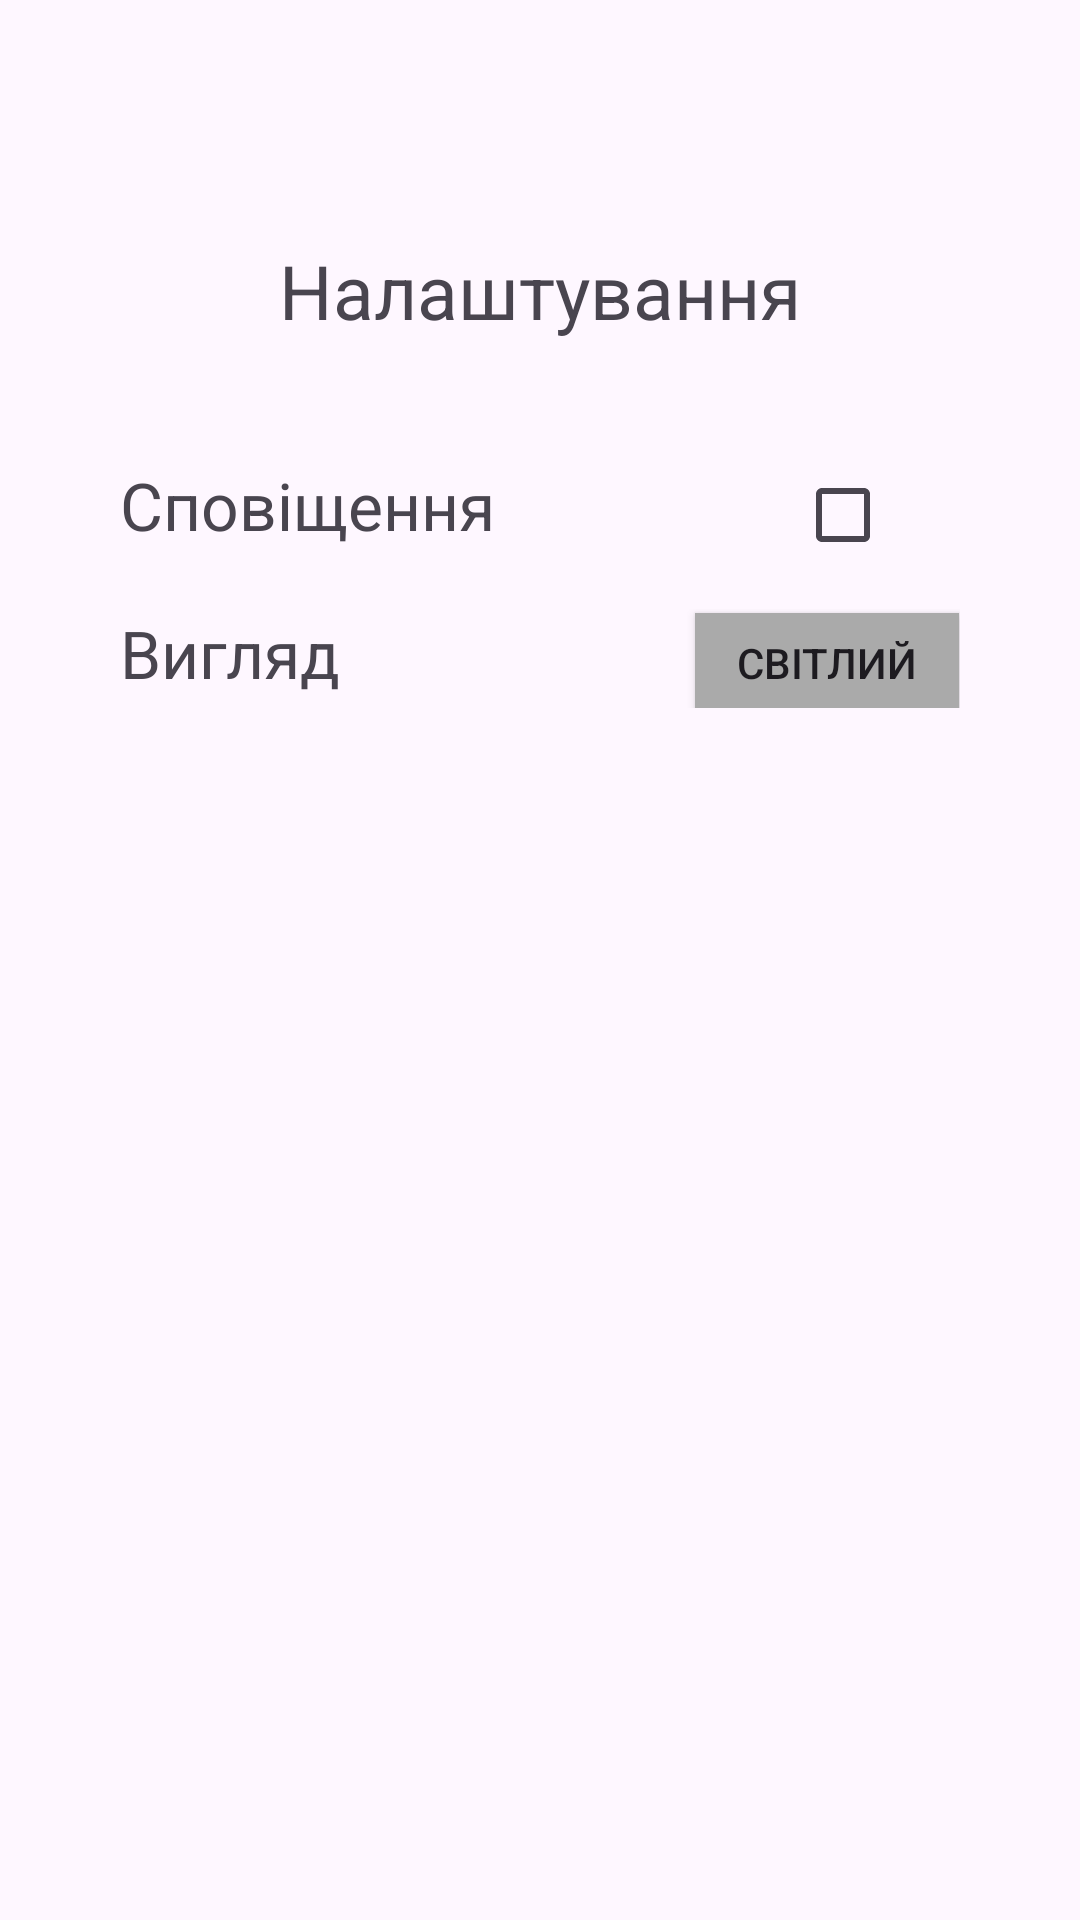

Here is an Android app screen rendered from its layout file. Give the layout XML and the strings, colors and styles it references.
<!-- AndroidManifest.xml: application theme Theme.Kursovavavaaa -->
<!-- res/layout/fragment_settings.xml -->
<?xml version="1.0" encoding="utf-8"?>
<androidx.constraintlayout.widget.ConstraintLayout xmlns:android="http://schemas.android.com/apk/res/android"
    xmlns:app="http://schemas.android.com/apk/res-auto"
    xmlns:tools="http://schemas.android.com/tools"
    android:layout_width="match_parent"
    android:layout_height="match_parent"
    tools:context=".ui.fragments.UserFragment">


    <LinearLayout
        android:id="@+id/userMetricsLayout"
        android:layout_width="match_parent"
        android:layout_height="wrap_content"
        android:layout_marginStart="40dp"
        android:layout_marginTop="40dp"
        android:layout_marginEnd="40dp"
        android:orientation="vertical"
        app:flow_horizontalGap="20dp"
        app:flow_verticalGap="20dp"
        app:layout_constraintEnd_toEndOf="parent"
        app:layout_constraintStart_toStartOf="parent"
        app:layout_constraintTop_toBottomOf="@+id/greetingsMessage">

        <LinearLayout
            android:layout_width="match_parent"
            android:layout_height="match_parent"
            android:orientation="horizontal">

            <TextView
                android:id="@+id/userHeightLabel"
                android:layout_width="wrap_content"
                android:layout_height="wrap_content"
                android:layout_weight="1"
                android:text="Сповіщення"
                android:textSize="22dp" />

            <CheckBox
                android:id="@+id/checkBox"
                android:layout_width="5dp"
                android:layout_height="20dp"
                android:layout_weight="0.5" />

        </LinearLayout>

        <LinearLayout
            android:layout_width="match_parent"
            android:layout_height="match_parent"
            android:layout_marginTop="20dp"
            android:orientation="horizontal">

            <TextView
                android:id="@+id/userWeigthLabel"
                android:layout_width="wrap_content"
                android:layout_height="wrap_content"
                android:layout_weight="1"
                android:text="Вигляд"
                android:textSize="22dp" />

            <Button
                android:id="@+id/themeState"
                android:layout_width="5dp"
                android:layout_height="33dp"
                android:layout_weight="0.7"
                android:background="@android:color/darker_gray"
                android:insetTop="0dp"
                android:insetBottom="0dp"
                android:text="Світлий"
                app:iconPadding="0dp" />

        </LinearLayout>

    </LinearLayout>

    <TextView
        android:id="@+id/greetingsMessage"
        android:layout_width="wrap_content"
        android:layout_height="wrap_content"
        android:layout_marginTop="80dp"
        android:text="Налаштування"
        android:textSize="25dp"
        app:layout_constraintEnd_toEndOf="parent"
        app:layout_constraintStart_toStartOf="parent"
        app:layout_constraintTop_toTopOf="parent" />

</androidx.constraintlayout.widget.ConstraintLayout>
<!-- resources referenced by this layout -->
<resources>
  <style name="Theme.Kursovavavaaa" parent="Base.Theme.Kursovavavaaa">
          
          <item name="android:navigationBarColor">@android:color/transparent</item>
          <item name="android:statusBarColor">@android:color/transparent</item>
          <item name="android:windowLightStatusBar">?attr/isLightTheme</item>
      </style>
  <style name="Base.Theme.Kursovavavaaa" parent="Theme.Material3.DayNight.NoActionBar">
          
          
          <item name="backgroundColor">@color/backgroundColorLight</item>
          <item name="progressColor">@color/porgressColorLight</item>
          <item name="buttonColor">@color/buttonColorLight</item>
          <item name="cornerFamily">rounded</item>
          <item name="cornerSize">50%</item>
      </style>
  <color name="backgroundColorLight">#F0F0F0</color>
</resources>
